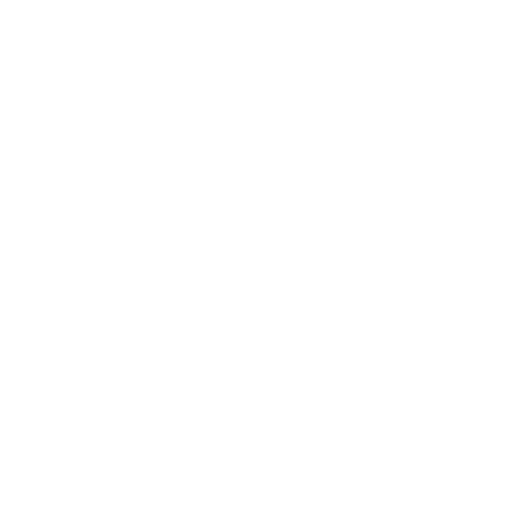
t = 0.00 s
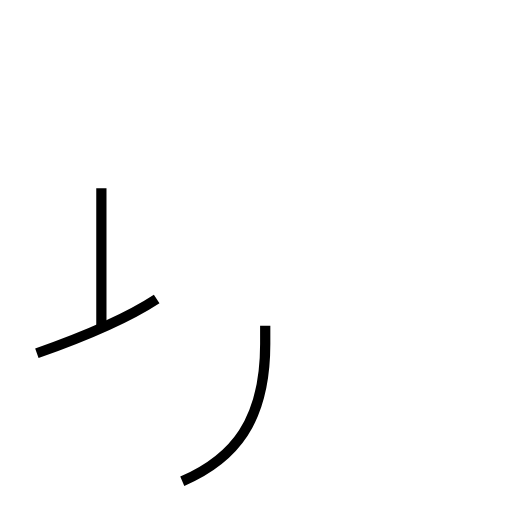
t = 1.36 s
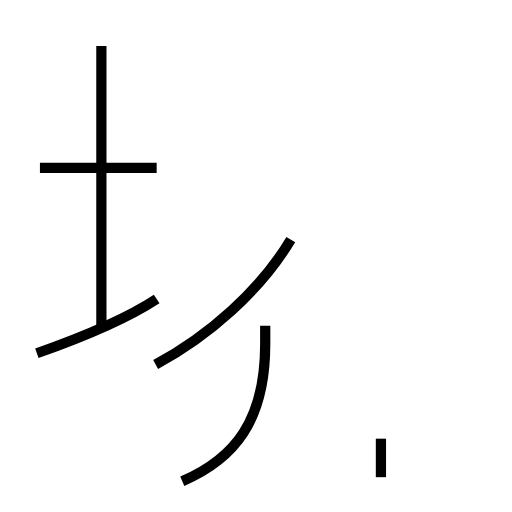
t = 2.78 s
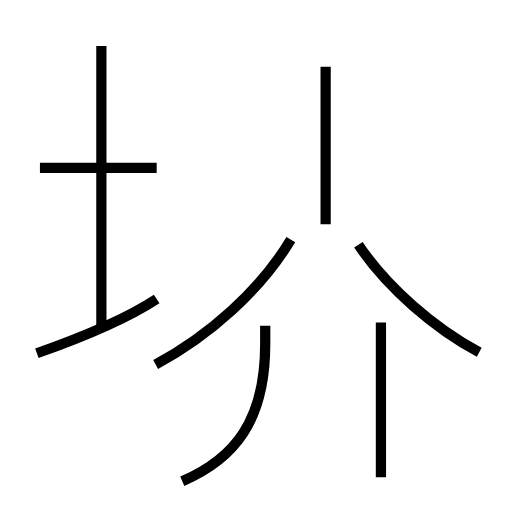
t = 4.06 s
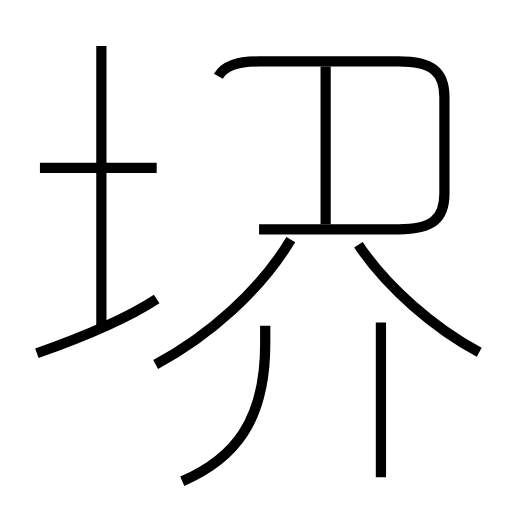
t = 5.69 s
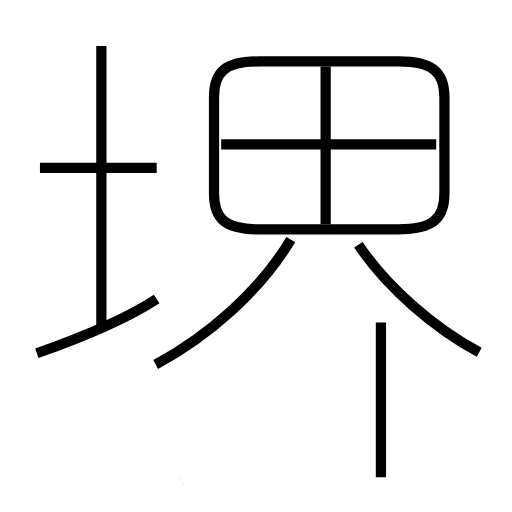
t = 6.86 s

The animated SVG that drew these frames (rendered in a browser with its animation timeline set to each time). Animation: 10 SMIL elements (animate=10); one cycle of 6.86 s.

<?xml version='1.0' encoding='utf-8'?>
<svg viewBox="0.0 -6.0 50.0 50.0" version="1.1" xmlns="http://www.w3.org/2000/svg"><rect x="-1000" y="-1000" width="2000" height="2000" stroke="white" fill="white" /><g style="fill:none;stroke:#000000;stroke-width:1"><path d="M 17.8 3.0 C 22.9 0.8 25.9 -2.9 25.9 -10.4 L 25.9 -12.2 " transform="translate(0.0 38.0)" stroke-dasharray="18.587702495243512" stroke-dashoffset="18.587702495243512"><animate attributeName="stroke-dashoffset" from="18.587702495243512" to="0" dur="0.5576310748573053s" begin="0s; anim_end.end" fill="freeze" id="anim0" /></path><path d="M 3.6 -9.5 C 7.3 -10.8 12.1 -12.7 15.3 -14.8 " transform="translate(0.0 38.0)" stroke-dasharray="12.872273146808014" stroke-dashoffset="12.872273146808014"><animate attributeName="stroke-dashoffset" from="12.872273146808014" to="0" dur="0.38616819440424044s" begin="anim0.end" fill="freeze" id="anim1" /></path><path d="M 9.9 -11.7 L 9.9 -39.5 " transform="translate(0.0 38.0)" stroke-dasharray="27.8" stroke-dashoffset="27.8"><animate attributeName="stroke-dashoffset" from="27.8" to="0" dur="0.834s" begin="anim1.end" fill="freeze" id="anim2" /></path><path d="M 15.3 -27.6 L 3.9 -27.6 " transform="translate(0.0 38.0)" stroke-dasharray="11.4" stroke-dashoffset="11.4"><animate attributeName="stroke-dashoffset" from="11.4" to="0" dur="0.34199999999999997s" begin="anim2.end" fill="freeze" id="anim3" /></path><path d="M 15.2 -8.4 C 20.4 -11.2 25.4 -15.6 28.4 -20.6 " transform="translate(0.0 38.0)" stroke-dasharray="18.178986789200547" stroke-dashoffset="18.178986789200547"><animate attributeName="stroke-dashoffset" from="18.178986789200547" to="0" dur="0.5453696036760164s" begin="anim3.end" fill="freeze" id="anim4" /></path><path d="M 37.2 2.6 L 37.2 -12.5 " transform="translate(0.0 38.0)" stroke-dasharray="15.1" stroke-dashoffset="15.1"><animate attributeName="stroke-dashoffset" from="15.1" to="0" dur="0.45299999999999996s" begin="anim4.end" fill="freeze" id="anim5" /></path><path d="M 46.8 -9.6 C 42.5 -11.9 37.8 -15.9 35.0 -20.1 " transform="translate(0.0 38.0)" stroke-dasharray="15.937937668067645" stroke-dashoffset="15.937937668067645"><animate attributeName="stroke-dashoffset" from="15.937937668067645" to="0" dur="0.4781381300420293s" begin="anim5.end" fill="freeze" id="anim6" /></path><path d="M 31.8 -22.1 L 31.8 -37.5 " transform="translate(0.0 38.0)" stroke-dasharray="15.399999999999999" stroke-dashoffset="15.399999999999999"><animate attributeName="stroke-dashoffset" from="15.399999999999999" to="0" dur="0.46199999999999997s" begin="anim6.end" fill="freeze" id="anim7" /></path><path d="M 25.3 -21.6 L 38.9 -21.6 C 42.2 -21.6 43.4 -22.6 43.4 -25.1 L 43.4 -34.5 C 43.4 -37.0 42.2 -38.0 38.9 -38.0 L 25.3 -38.0 C 22.0 -38.0 20.9 -37.0 20.9 -34.5 L 20.9 -25.1 C 20.9 -22.6 22.0 -21.6 25.3 -21.6 Z " transform="translate(0.0 38.0)" stroke-dasharray="72.35176969933467" stroke-dashoffset="72.35176969933467"><animate attributeName="stroke-dashoffset" from="72.35176969933467" to="0" dur="2.17055309098004s" begin="anim7.end" fill="freeze" id="anim8" /></path><path d="M 42.6 -29.9 L 21.6 -29.9" transform="translate(0.0 38.0)" stroke-dasharray="21.0" stroke-dashoffset="21.0"><animate attributeName="stroke-dashoffset" from="21.0" to="0" dur="0.63s" begin="anim8.end" fill="freeze" id="anim_end" /></path></g></svg>
